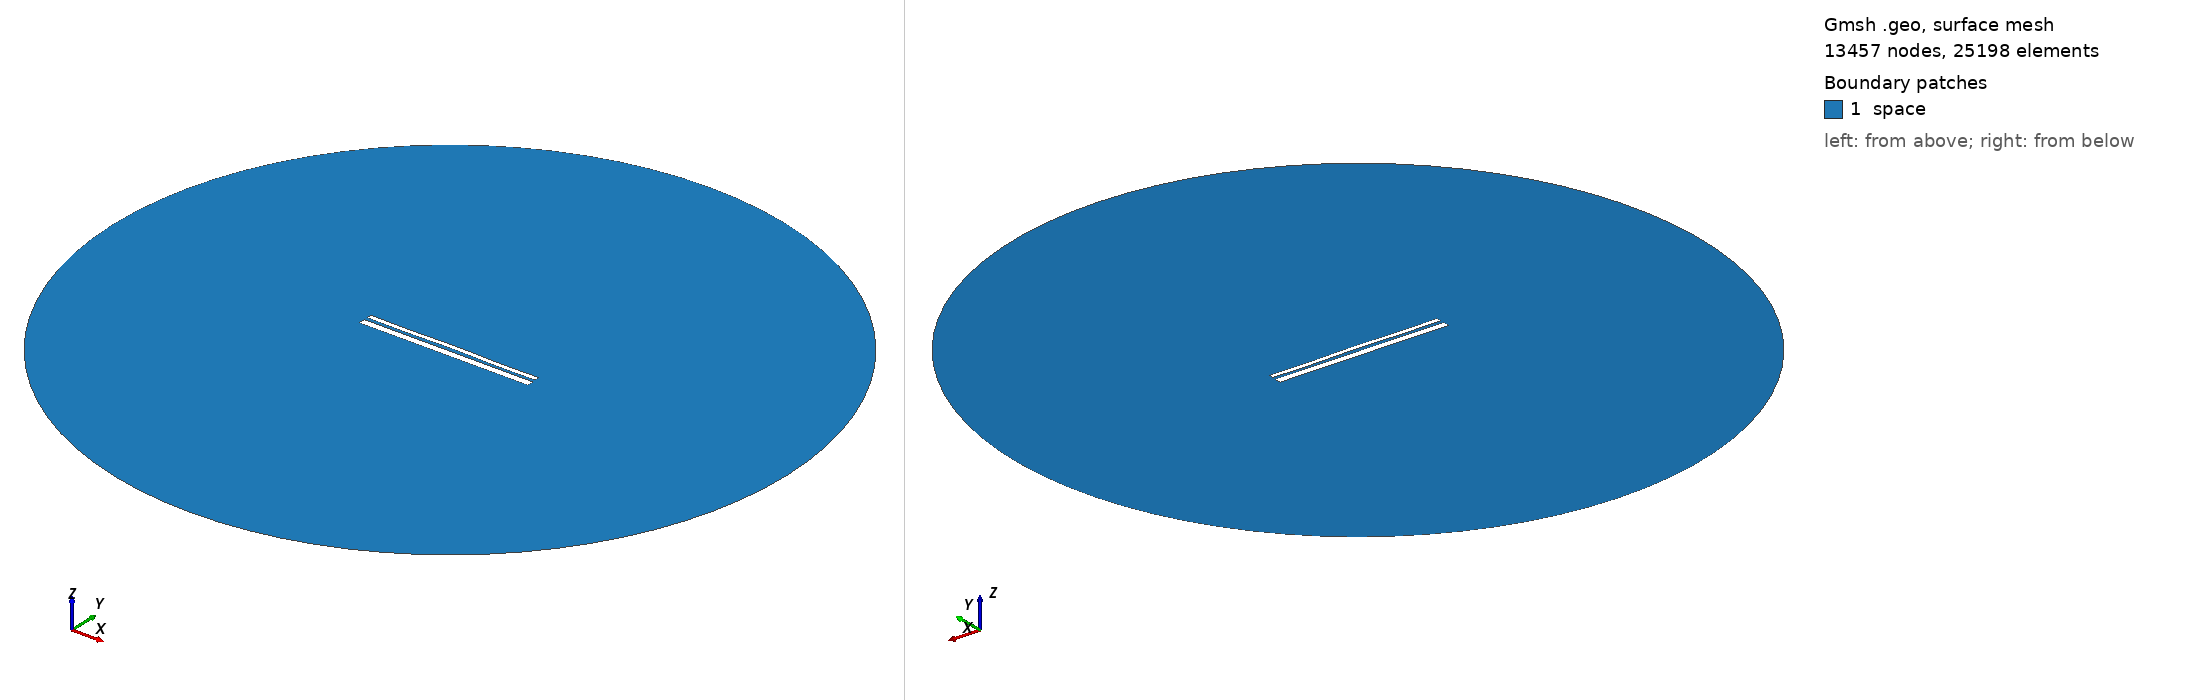

Gmsh geometry script, surface-meshed: 13457 nodes, 25198 surface elements. Boundary patches (legend numbers): 1 space. Left view from above one corner, right view from below the opposite corner. Legend entries are the model's physical surfaces. The drawing asked Gmsh for element sizes between 1% and 20% of the model's largest extent; the script's own settings can give other sizes.

=== 12586.geo (drawn) ===
//---------------------------------------
// Geometry kernel
//---------------------------------------

SetFactory("OpenCASCADE");



//---------------------------------------
// Parameters of the geometry
//---------------------------------------

// Overetch of the upper plate
overetch = 0.5;

// Distance between the plates
distance = 1.5;

// Discretization over the x axis (for the deformation)
nx = 50; 

// Length of the plate
L = 100 - overetch; 

// Number of modes
n = 4; 

// 1st mode coefficient
coeff(1) = -0.15;
beta(1) = 0.596864 * 3.1415926535 / L;

// 2nd mode coefficient
coeff(2) = 0.07499999999999998;
beta(2) = 1.49418 * 3.1415926535 / L;

// 3rd mode coefficient
coeff(3) = 0.0;
beta(3) = 2.50025 * 3.1415926535 / L;

// 4th mode coefficient
coeff(4) = -0.15;
beta(4) = 3.49999 * 3.1415926535 / L;



//---------------------------------------
// Upper plate (deformed rectangle)
//---------------------------------------

// Coordiantes of the upper plate
xmin = -50;
xmax = 50 - overetch;

// Height of the upper plate
yheight = 4 - 2 * overetch;

// Indexes of the points
UpperID[] = {};
LowerID[] = {};
LeftID[] = {};
RightID[] = {};

// Point index
p = 1;

// Horizontal edges
For i In {1:nx}
    x = xmin + (i-1)*(xmax - xmin)/(nx-1);

    y_bottom = distance / 2 + overetch;
    For j In {1:n}
        C = (Cosh(beta(j)*L) + Cos(beta(j)*L)) / (Sinh(beta(j)*L) + Sin(beta(j)*L));
        y_bottom  = y_bottom + coeff(j) * (Cosh(beta(j)*(x+50)) - Cos(beta(j)*(x+50)) - C * (Sinh(beta(j)*(x+50)) - Sin(beta(j)*(x+50))));
    EndFor

    y_top = y_bottom + yheight;

    Point(p) = {x, y_top, 0, 1.0};
    UpperID[i] = p;
    p = p + 1;

    Point(p) = {x, y_bottom, 0, 1.0};
    LowerID[i] = p;
    p = p + 1;
EndFor

// Create point lists
UpperPts[] = {}; LowerPts[] = {};
For i In {1:nx}
  UpperPts[] += {UpperID[i]};
  LowerPts[] += {LowerID[i]};
EndFor

// Build splines
Spline(1) = {UpperPts[]};
Spline(2) = {LowerPts[]};
Line(3) = {LowerPts[nx-1], UpperPts[nx-1]};
Line(4) = {LowerPts[0], UpperPts[0]};

// Build the plane surface
Curve Loop(1) = {2, 3, -1, -4};
Plane Surface(1) = {1};



//---------------------------------------
// Lower plate (rectangle)
//---------------------------------------

// Vertices
Point(1001) = {-50, -1, 0, 1.0};
Point(1002) = { 50, -1, 0, 1.0};
Point(1003) = { 50,  -5, 0, 1.0};
Point(1004) = {-50,  -5, 0, 1.0};

// Edges
Line(5) = {1001, 1002};
Line(6) = {1002, 1003};
Line(7) = {1003, 1004};
Line(8) = {1004, 1001};

// Plane surface
Line Loop(2) = {5, 6, 7, 8};
Plane Surface(2) = {2}; 



//---------------------------------------
// Outer (fictious) boundary
//---------------------------------------

// Points
Point(1005) = {0, 0, 0};       // Center
Point(1006) = {200, 0, 0};     // Start point
Point(1007) = {0, 200, 0};     // 90 degrees
Point(1008) = {-200, 0, 0};    // 180 degrees
Point(1009) = {0, -200, 0};    // 270 degrees

// Circle arcs (each needs start, center, end)
Circle(9) = {1006, 1005, 1007};
Circle(10) = {1007, 1005, 1008};
Circle(11) = {1008, 1005, 1009};
Circle(12) = {1009, 1005, 1006};

// Plane surface for the entire domain
Curve Loop(3) = {9, 10, 11, 12};
Surface(3) = {3};

// Subtract the plates from the whole domain to obtain the actual domain where we want to solve the equations
BooleanDifference{ Surface{3}; Delete; }{ Surface{1}; Surface{2}; Delete; }




//---------------------------------------
// Transfinite Lines/Curves
//---------------------------------------

// Set the number of points on the boundaries
r = 7;

// Plates
Transfinite Curve {1, 2} = 50*r Using Progression 1;
Transfinite Curve {3, 4} = 2*r Using Progression 1;
Transfinite Line {5, 7} = 50*r Using Progression 1;
Transfinite Line {6, 8} = 2*r Using Progression 1;

// Outer boundary
Transfinite Line {9, 10, 11, 12} = 20 Using Progression 1;



//---------------------------------------
// Physical groups
//---------------------------------------                

// Physical curves (boundaries)
Physical Line("force_segment", 10) = {2};
Physical Line("upper_plate", 11) = {1, 3, 4};
Physical Line("lower_plate", 12) = {5, 6, 7, 8};
Physical Line("boundary", 20) = {9, 10, 11, 12};

// Physical Surfaces
Physical Surface("space", 30) = {3};



//---------------------------------------
// 6. Generate the Mesh
//---------------------------------------

// 2D mesh generation
Mesh 2;
